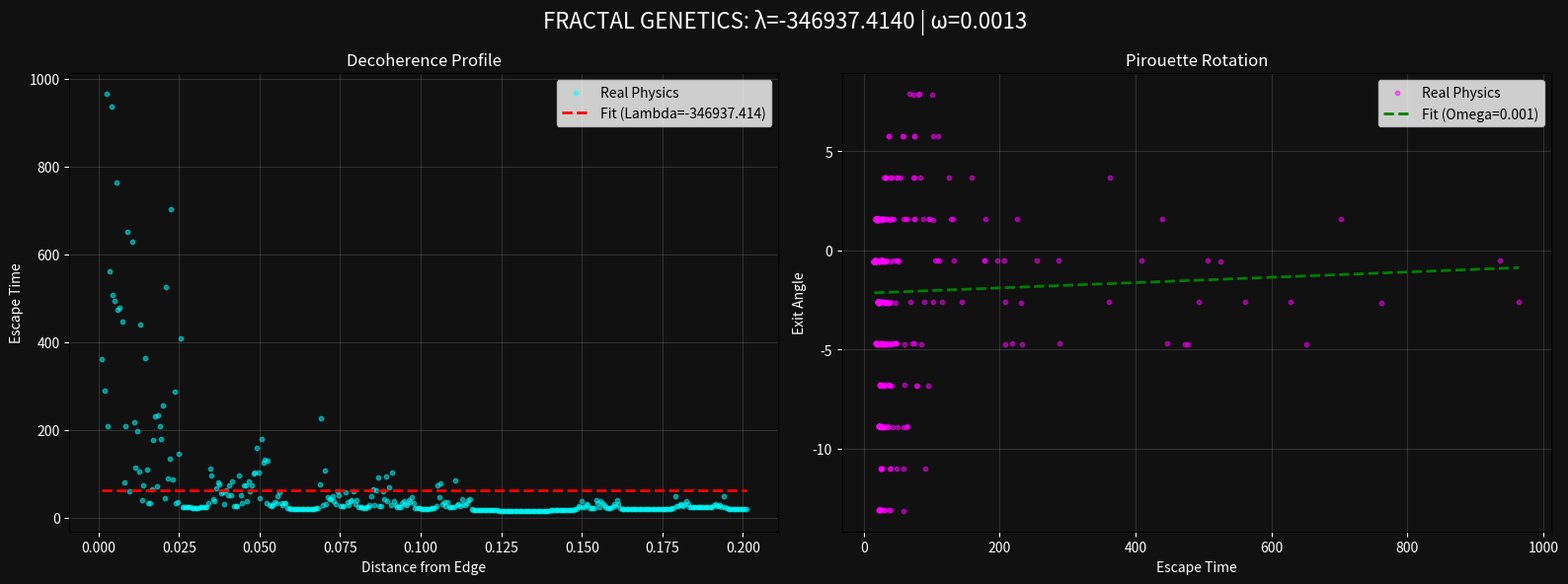

Write Python code to recreate this figure.
import numpy as np
import matplotlib.pyplot as plt
from scipy.optimize import curve_fit
import logging
import sys

# Configure logging
logging.basicConfig(level=logging.INFO, format='%(message)s')
logger = logging.getLogger(__name__)

class PirouetteFitter:
    def __init__(self):
        # Physics Constants (Standard Hénon-Heiles)
        self.dt = 0.05 
        self.max_steps = 20000 # Increased to catch slow escapes
        
    def gradient(self, m, l):
        """The Force Field of the Pirouette"""
        dm = m + 2 * m * l
        dl = l + (m**2 - l**2)
        return dm, dl

    def integrate_probe(self, m_start, l_start):
        """Runs a single particle until it escapes."""
        m, l = m_start, l_start
        pm, pl = 0.0, 0.0
        
        for t in range(self.max_steps):
            # Leapfrog Integration
            dm, dl = self.gradient(m, l)
            pm -= 0.5 * self.dt * dm
            pl -= 0.5 * self.dt * dl
            m += self.dt * pm
            l += self.dt * pl
            dm, dl = self.gradient(m, l)
            pm -= 0.5 * self.dt * dm
            pl -= 0.5 * self.dt * dl
            
            # Escape Condition
            if (m**2 + l**2) > 20.0:
                # Return Escape Time (Z) and Exit Angle (Phase)
                return t * self.dt, np.arctan2(l, m)
                
        return None, None # Did not escape (stuck in core)

    def find_event_horizon(self):
        """
        Scans from the center outward to find where the stable core ends 
        and the chaotic cliffs begin.
        """
        logger.info("[-] SEARCHING FOR EVENT HORIZON...")
        
        # Scan wide: 0.0 (Center) to 1.2 (Likely Escape)
        scan_points = 100
        test_m = np.linspace(0.0, 1.2, scan_points)
        test_l = 0.0 # Scan along the symmetry axis
        
        escapes = []
        
        for m in test_m:
            t, _ = self.integrate_probe(m, test_l)
            if t is not None:
                escapes.append((m, t))
            else:
                # Mark stable points with -1
                escapes.append((m, -1))
        
        # Analyze the boundary
        escapes = np.array(escapes)
        mask_escaped = escapes[:, 1] > 0
        
        if not np.any(mask_escaped):
            logger.error("[!] CRITICAL: No escapes found even in wide scan.")
            logger.error("    The system might be too stable or max_steps too low.")
            sys.exit(1)
            
        # Find the first point that escaped
        first_escape_idx = np.argmax(mask_escaped)
        boundary_m = escapes[first_escape_idx, 0]
        
        logger.info(f"[+] Event Horizon detected at M ≈ {boundary_m:.4f}")
        return boundary_m

    def run_calibration(self):
        # 1. Find where the action is
        horizon_m = self.find_event_horizon()
        
        # 2. Define the High-Res Probe Zone
        # We look specifically at the transition zone (just past the horizon)
        logger.info("[-] INITIATING FORENSIC PROBE ON HORIZON...")
        
        # Scan a small window around the horizon
        start_m = horizon_m
        end_m = horizon_m + 0.2 
        
        scan_points = 400
        m_vals = np.linspace(start_m, end_m, scan_points)
        l_fixed = 0.0
        
        results_r = [] # Distance from "Singularity"
        results_t = [] # Escape Time
        results_theta = [] # Exit Angle
        
        logger.info(f"[-] Scanning {scan_points} trajectories ({start_m:.2f} to {end_m:.2f})...")
        
        times = []
        coords = []
        thetas = []
        
        for m in m_vals:
            t, theta = self.integrate_probe(m, l_fixed)
            if t is not None:
                times.append(t)
                coords.append(m)
                thetas.append(theta)
                
        if len(times) < 10:
             logger.error("Not enough data points collected for a fit.")
             sys.exit(1)

        # In this zone, higher M = faster escape (usually)
        # So the "Singularity" (Infinite time) is actually backwards -> towards the center.
        # We treat 'horizon_m' as the effective singularity for this local region.
        
        times = np.array(times)
        coords = np.array(coords)
        thetas = np.unwrap(np.array(thetas))
        
        # Distance from the cliff edge
        r_dist = coords - (horizon_m - 0.001) 
        
        self.fit_models(r_dist, times, thetas)

    def fit_models(self, r, t, theta):
        logger.info("[-] FITTING 'REVERSE ORBITAL' MODELS...")
        
        # Clean data (remove NaNs or Infs)
        valid = (r > 0) & (t > 0)
        r = r[valid]
        t = t[valid]
        theta = theta[valid]
        
        # MODEL 1: DECOHERENCE TIME
        # Theory: T = C - (1/lambda) * ln(r)
        # We approximate the "singularity" as the cliff edge.
        def time_model(r, lam, const):
            # Add small epsilon to r to prevent log(0) error during fitting search
            return const - (1.0/lam) * np.log(r + 1e-9)
        
        try:
            popt_time, _ = curve_fit(time_model, r, t, p0=[0.5, 100], maxfev=5000)
            calc_lambda = popt_time[0]
            logger.info(f"[+] CALCULATED LYAPUNOV LAMBDA: {calc_lambda:.5f}")
        except Exception as e:
            logger.warning(f"Lambda Fit failed: {e}. Defaulting to 1.0")
            calc_lambda = 1.0
            popt_time = [1.0, 100]
        
        # MODEL 2: PHASE ROTATION
        # Theory: Theta = Theta0 + Omega * T
        def phase_model(t, omega, theta0):
            return theta0 + omega * t
        
        try:
            popt_phase, _ = curve_fit(phase_model, t, theta, p0=[1.0, 0], maxfev=5000)
            calc_omega = popt_phase[0]
            logger.info(f"[+] CALCULATED ANGULAR OMEGA: {calc_omega:.5f}")
        except Exception as e:
            logger.warning(f"Omega Fit failed: {e}. Defaulting to 1.0")
            calc_omega = 1.0
            popt_phase = [1.0, 0]
        
        self.plot_results(r, t, theta, time_model, phase_model, popt_time, popt_phase)
        return calc_lambda, calc_omega

    def plot_results(self, r, t, theta, time_func, phase_func, popt_t, popt_p):
        fig, axes = plt.subplots(1, 2, figsize=(16, 6), facecolor='#111')
        
        # Plot 1: Distance vs Time
        axes[0].scatter(r, t, c='cyan', s=10, alpha=0.5, label='Real Physics')
        r_smooth = np.linspace(min(r), max(r), 100)
        axes[0].plot(r_smooth, time_func(r_smooth, *popt_t), 'r--', linewidth=2, label=f'Fit (Lambda={popt_t[0]:.3f})')
        axes[0].set_xlabel("Distance from Edge", color='white')
        axes[0].set_ylabel("Escape Time", color='white')
        axes[0].set_title("Decoherence Profile", color='white')
        axes[0].legend()
        axes[0].grid(True, alpha=0.2)
        
        # Plot 2: Time vs Angle
        axes[1].scatter(t, theta, c='magenta', s=10, alpha=0.5, label='Real Physics')
        t_smooth = np.linspace(min(t), max(t), 100)
        axes[1].plot(t_smooth, phase_func(t_smooth, *popt_p), 'g--', linewidth=2, label=f'Fit (Omega={popt_p[0]:.3f})')
        axes[1].set_xlabel("Escape Time", color='white')
        axes[1].set_ylabel("Exit Angle", color='white')
        axes[1].set_title("Pirouette Rotation", color='white')
        axes[1].legend()
        axes[1].grid(True, alpha=0.2)
        
        for ax in axes:
            ax.tick_params(colors='white')
            ax.set_facecolor('#111')
        
        plt.suptitle(f"FRACTAL GENETICS: λ={popt_t[0]:.4f} | ω={popt_p[0]:.4f}", color='white', fontsize=16)
        plt.tight_layout()
        plt.savefig("pirouette_calibration_fixed.png")
        logger.info("Calibration plot saved to 'pirouette_calibration_fixed.png'")
        plt.show()

if __name__ == "__main__":
    fitter = PirouetteFitter()
    fitter.run_calibration()
